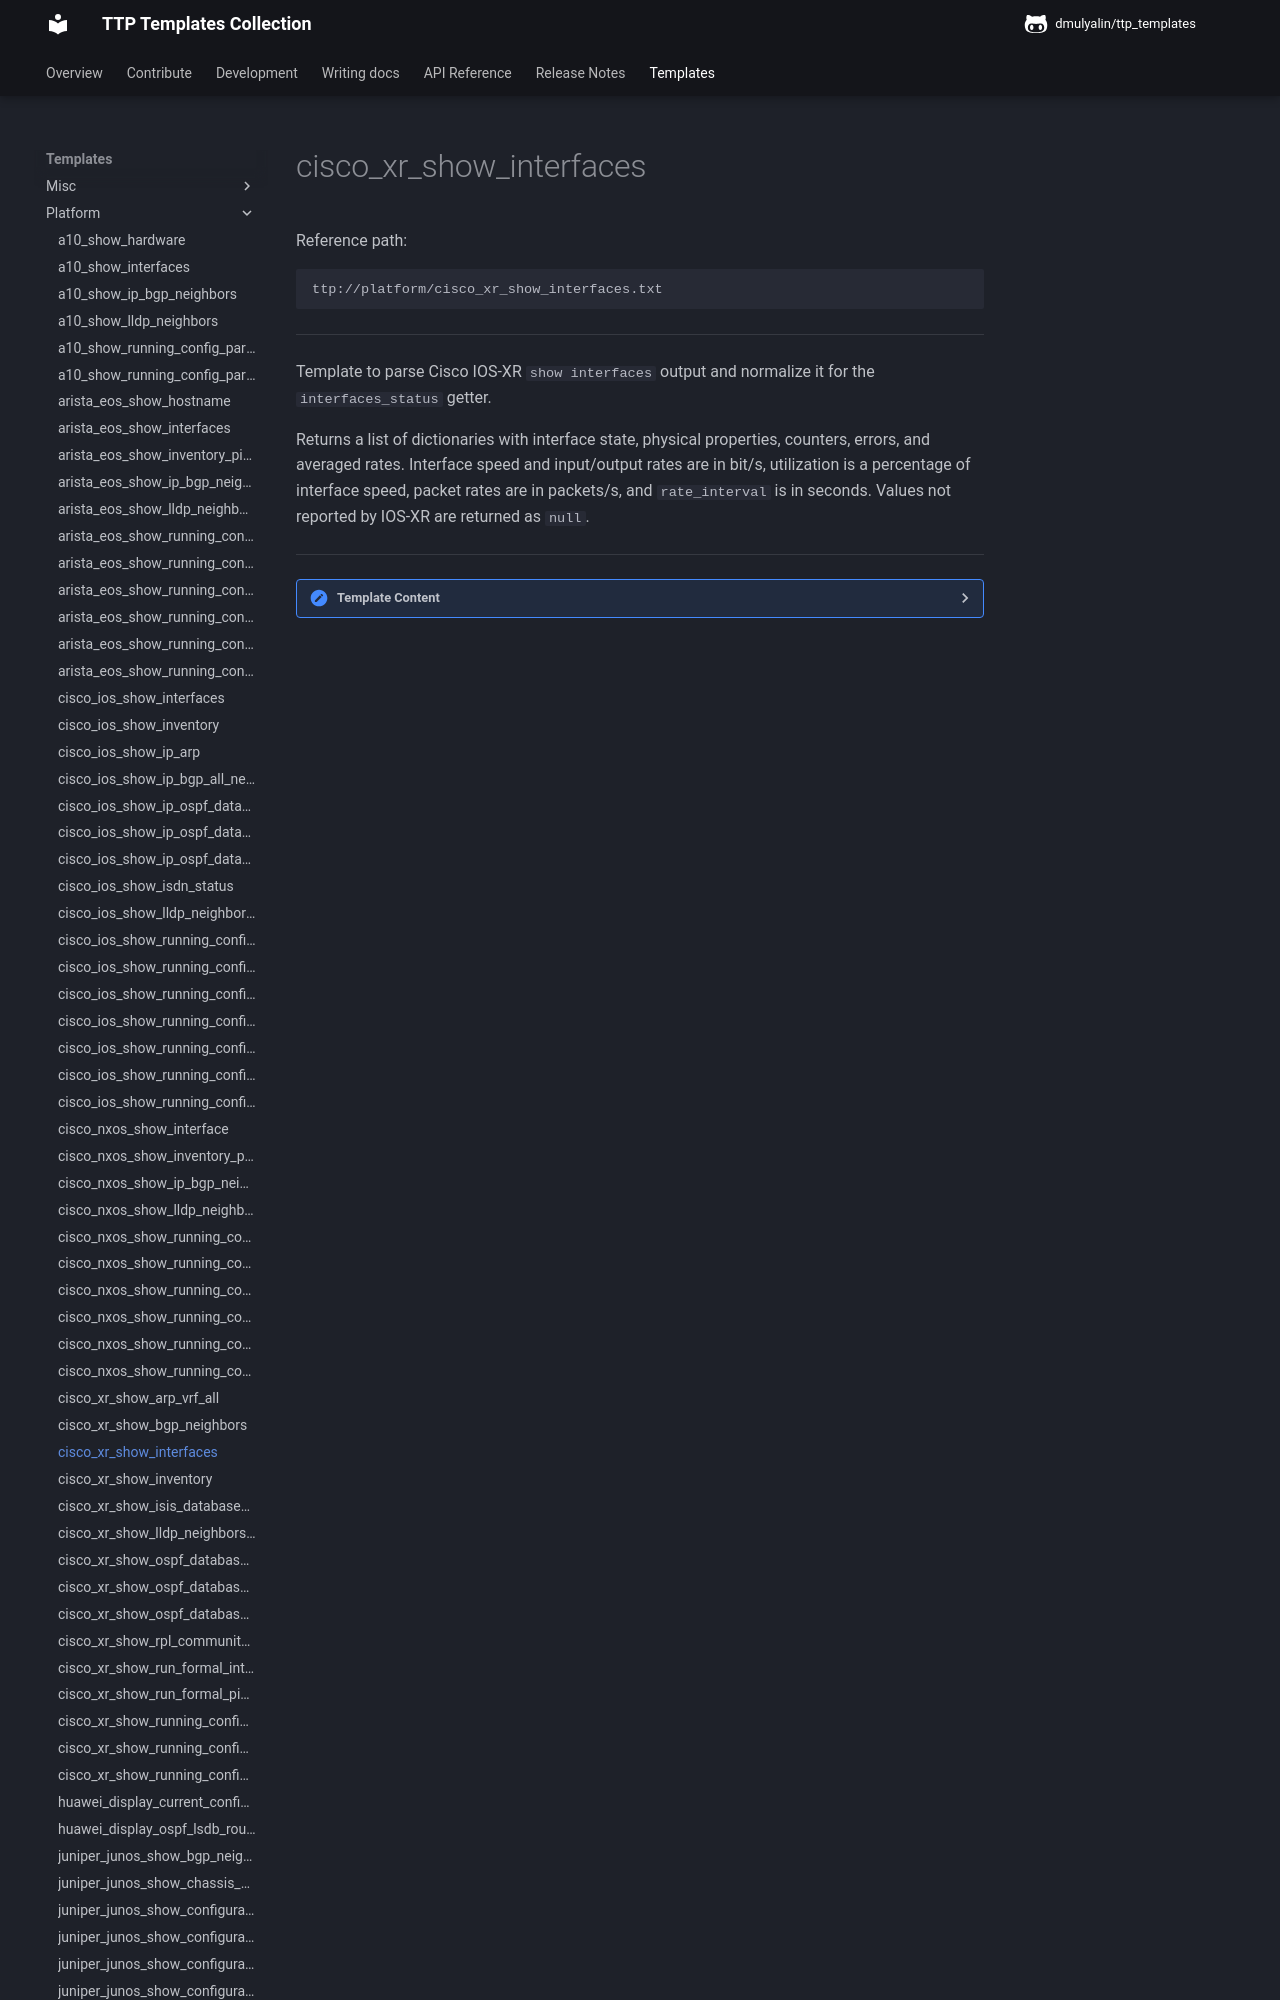

repository: dmulyalin/ttp_templates · page: ttp_templates/platform.cisco_xr_show_interfaces/index.html · generator: mkdocs

Reference path:
```
ttp://platform/cisco_xr_show_interfaces.txt
```

---



Template to parse Cisco IOS-XR `show interfaces` output and normalize it for
the `interfaces_status` getter.

Returns a list of dictionaries with interface state, physical properties,
counters, errors, and averaged rates. Interface speed and input/output rates
are in bit/s, utilization is a percentage of interface speed, packet rates are
in packets/s, and `rate_interval` is in seconds. Values not reported by IOS-XR
are returned as `null`.



---

<details><summary>Template Content</summary>
```
<template name="cisco_xr_interfaces_status" results="per_template">
<doc>
Template to parse Cisco IOS-XR 'show interfaces' output and normalize it for
the 'interfaces_status' getter.

Returns a list of dictionaries with interface state, physical properties,
counters, errors, and averaged rates. Interface speed and input/output rates
are in bit/s, utilization is a percentage of interface speed, packet rates are
in packets/s, and 'rate_interval' is in seconds. Values not reported by IOS-XR
are returned as 'null'.
</doc>

<input>
commands = [
    "show interfaces"
]
platform = [
    "cisco_xr", # scrapli and netmiko
    "iosxr", # NAPALM
]
</input>

<macro>
def transform_interfaces_to_status_records(payload):
    from ttp_templates.utils.cisco_xr_process_show_interfaces import transform_interfaces_status

    return transform_interfaces_status(payload)
</macro>
